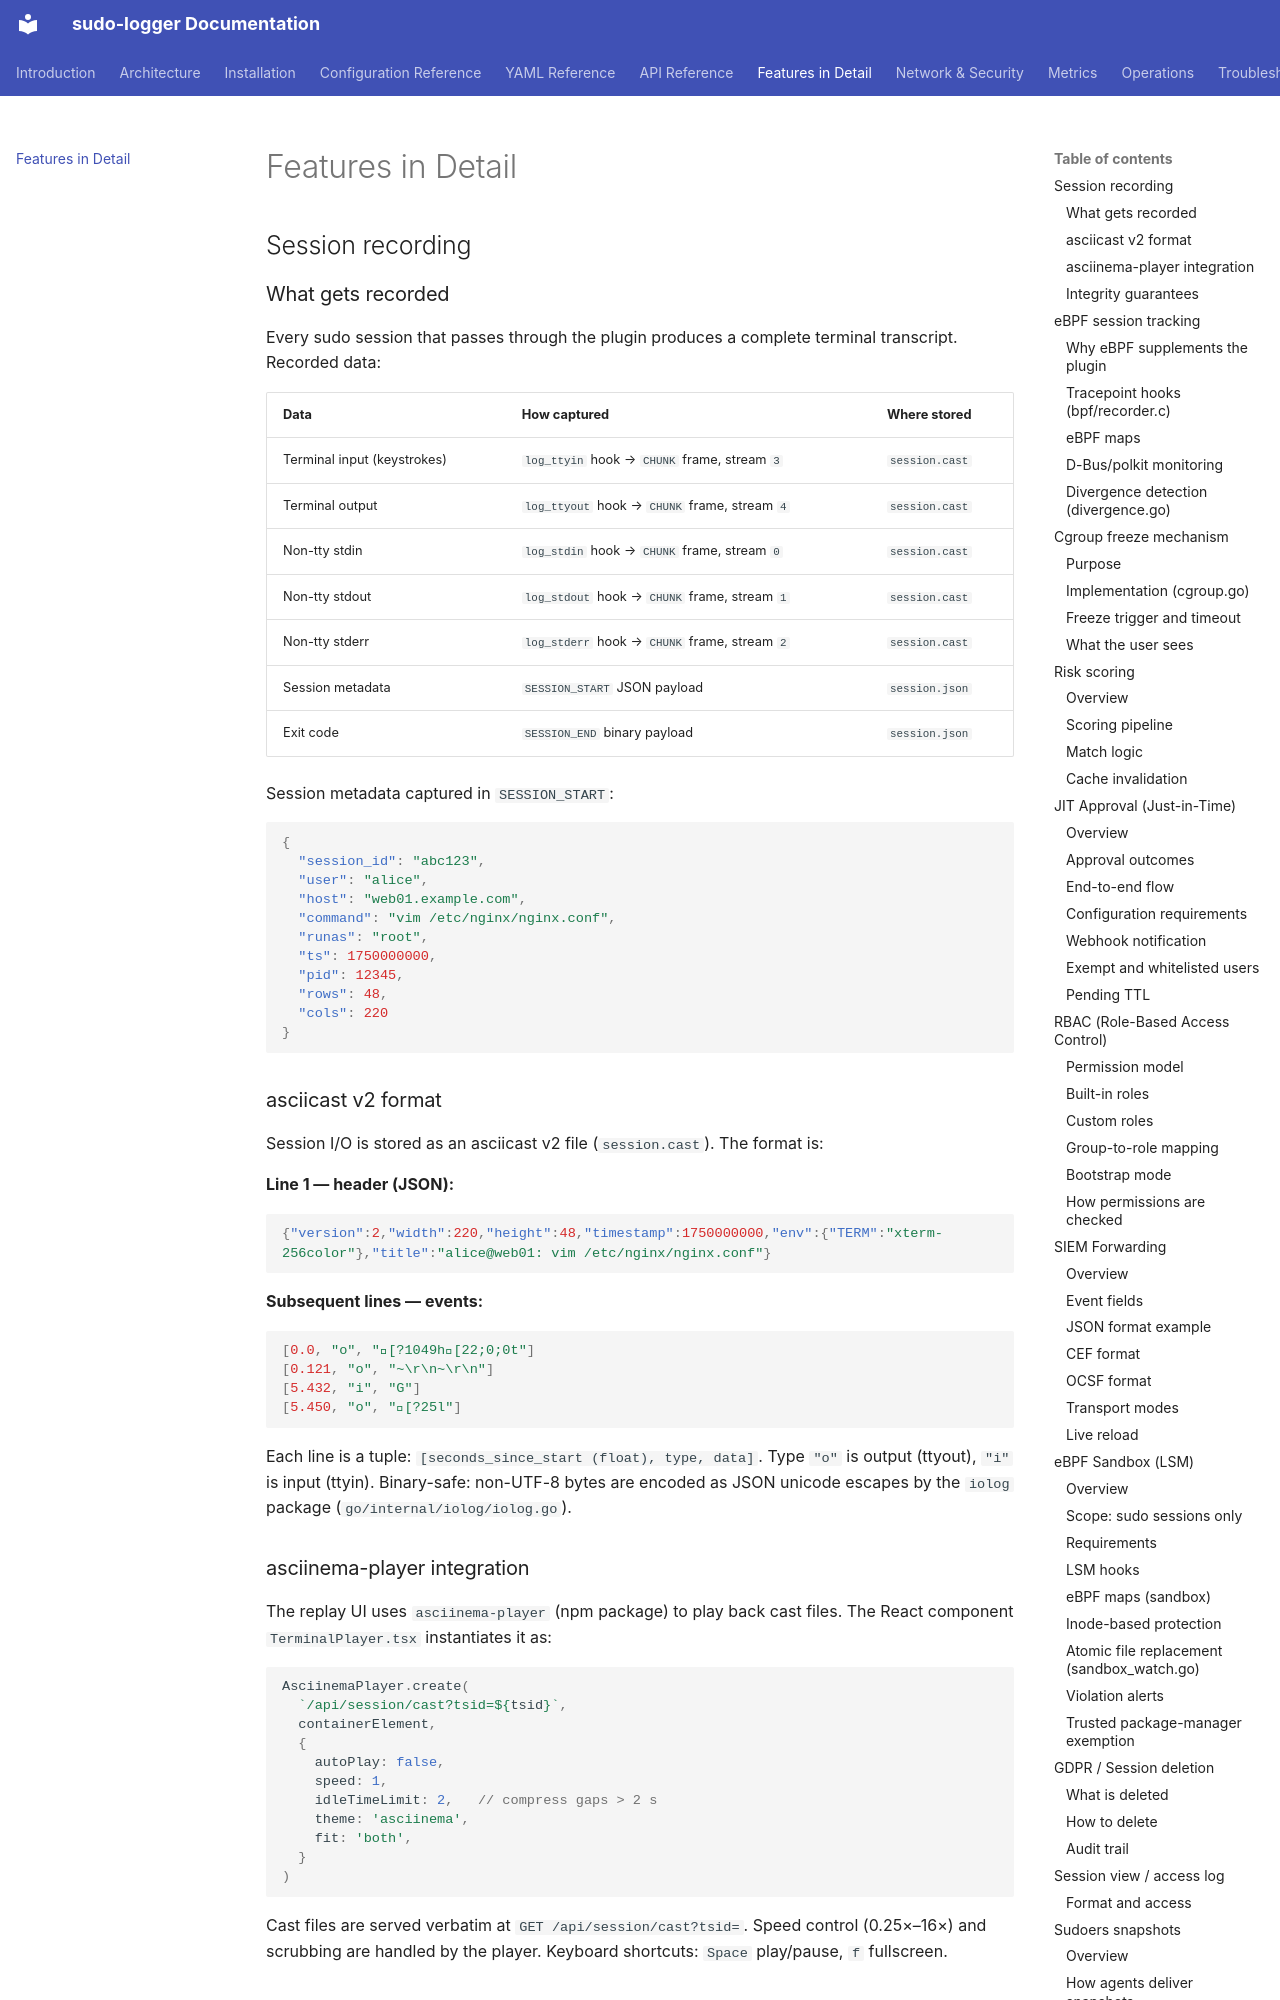

repository: alun-hub/sudo-logger · page: 07-features/index.html · generator: mkdocs

# Features in Detail

## Session recording

### What gets recorded

Every sudo session that passes through the plugin produces a complete terminal transcript. Recorded data:

| Data | How captured | Where stored |
|------|-------------|-------------|
| Terminal input (keystrokes) | `log_ttyin` hook → `CHUNK` frame, stream `3` | `session.cast` |
| Terminal output | `log_ttyout` hook → `CHUNK` frame, stream `4` | `session.cast` |
| Non-tty stdin | `log_stdin` hook → `CHUNK` frame, stream `0` | `session.cast` |
| Non-tty stdout | `log_stdout` hook → `CHUNK` frame, stream `1` | `session.cast` |
| Non-tty stderr | `log_stderr` hook → `CHUNK` frame, stream `2` | `session.cast` |
| Session metadata | `SESSION_START` JSON payload | `session.json` |
| Exit code | `SESSION_END` binary payload | `session.json` |

Session metadata captured in `SESSION_START`:

```json
{
  "session_id": "abc123",
  "user": "alice",
  "host": "web01.example.com",
  "command": "vim /etc/nginx/nginx.conf",
  "runas": "root",
  "ts": 1750000000,
  "pid": 12345,
  "rows": 48,
  "cols": 220
}
```

### asciicast v2 format

Session I/O is stored as an asciicast v2 file (`session.cast`). The format is:

**Line 1 — header (JSON):**

```json
{"version":2,"width":220,"height":48,"timestamp":1750000000,"env":{"TERM":"xterm-256color"},"title":"alice@web01: vim /etc/nginx/nginx.conf"}
```

**Subsequent lines — events:**

```json
[0.0, "o", "[?1049h[22;0;0t"]
[0.121, "o", "~\r\n~\r\n"]
[5.432, "i", "G"]
[5.450, "o", "[?25l"]
```

Each line is a tuple: `[seconds_since_start (float), type, data]`. Type `"o"` is output (ttyout), `"i"` is input (ttyin). Binary-safe: non-UTF-8 bytes are encoded as JSON unicode escapes by the `iolog` package (`go/internal/iolog/iolog.go`).

### asciinema-player integration

The replay UI uses `asciinema-player` (npm package) to play back cast files. The React component `TerminalPlayer.tsx` instantiates it as:

```typescript
AsciinemaPlayer.create(
  `/api/session/cast?tsid=${tsid}`,
  containerElement,
  {
    autoPlay: false,
    speed: 1,
    idleTimeLimit: 2,   // compress gaps > 2 s
    theme: 'asciinema',
    fit: 'both',
  }
)
```

Cast files are served verbatim at `GET /api/session/cast?tsid=`. Speed control (0.25×–16×) and scrubbing are handled by the player. Keyboard shortcuts: `Space` play/pause, `f` fullscreen.

### Integrity guarantees

- Every `CHUNK` carries a monotonically increasing sequence number (uint64)
- The log server ACKs chunks with an ed25519 signature over `(seq, ts_ns)` — the agent verifies each ACK against `VerifyKey` before releasing any cgroup freeze
- Sessions without a clean `SESSION_END` are marked `INCOMPLETE` (marker file on local storage, status flag in PostgreSQL)
- The agent sends `SIGTERM` to sudo within 150 ms if the plugin socket drops mid-session (prevents unrecorded tail activity)

---

## eBPF session tracking
